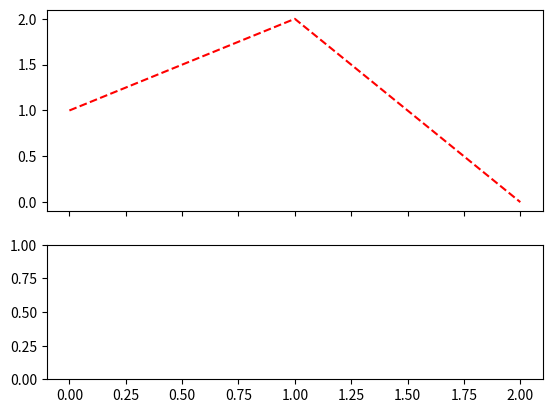

Write Python code to recreate this figure.
import numpy as np
import matplotlib.pyplot as plt

# Paramètres du modèle

t_0 = 0 # Initial time
t_f = 2 # Max time
dt = 1 # Time step (days ?)

time = np.arange(t_0, t_f + dt, dt)

x_range = 5
y_range = 5
res = 1

# Variables
Var = np.zeros((len(time), int(x_range / res), int(y_range / res)))

for t in range(0, len(time) - 1) :
  for x in range(0, Var.shape[1]) :
    for y in range(0, Var.shape[2]) :
      dVar_dt = 1

      Var[t, x, y] = Var[t - 1, x, y] + dVar_dt * dt


# def plot_slice(X):
#   plt.close()
#   fig, ax = plt.subplot()
#   ax.imshow(X[0, :, :])

#   plt.show()

# plot_slice(Var)

# plt.close()

# fig = plt.figure()
# ax = fig.add_subplot()

# axfreq = fig.add_axes([0.25, 0.1, 0.65, 0.03])

# freq_slider = Slider(
#     ax=axfreq,
#     label='Frequency [Hz]',
#     valmin=0.1,
#     valmax=30,
#     valinit=5,
# )

# ax.imshow(Var[1, :, :])

# plt.show()

# plt.close()


plt.close()

fig, ax = plt.subplots(2, sharex = True, height_ratios=(0.6, 0.4))

ax[0].plot(time, Var[:, 0, 0], "r--", label = "Nutrients")

plt.show()